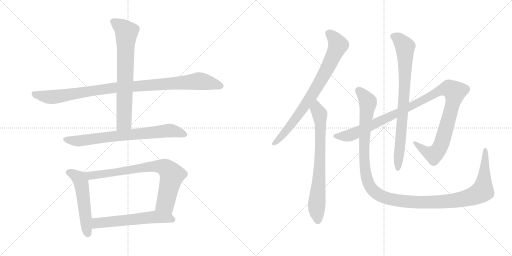
t = 0.00 s
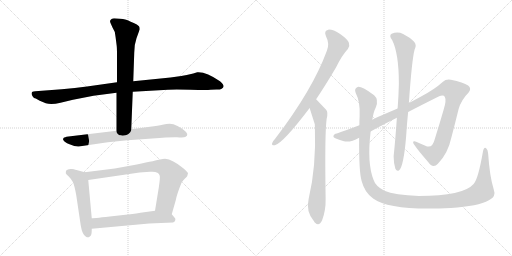
t = 2.03 s
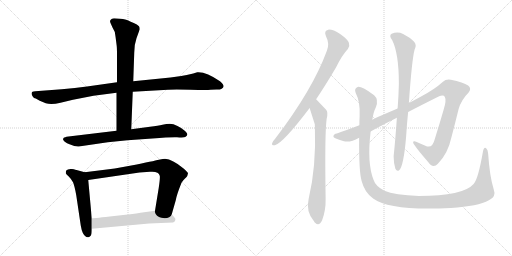
t = 4.06 s
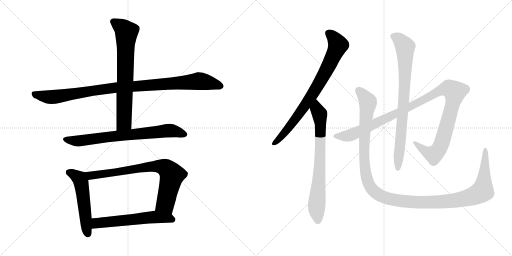
t = 6.09 s
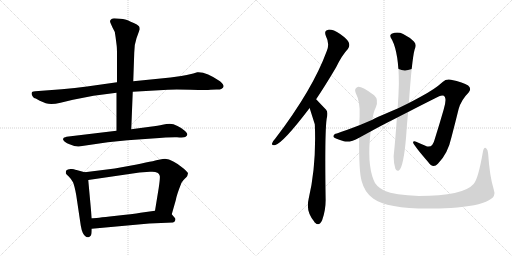
t = 8.12 s
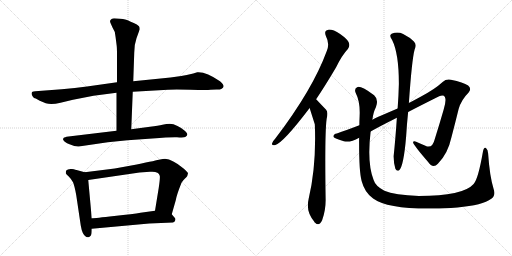
t = 10.16 s

The animated SVG that drew these frames (rendered in a browser with its animation timeline set to each time). Animation: 11 CSS @keyframes rules; one cycle of 10.16 s.

<svg version="1.1" viewBox="0 0 2048 1024" xmlns="http://www.w3.org/2000/svg">
  <g stroke="lightgray" stroke-dasharray="1,1" stroke-width="1" transform="scale(4, 4)">
    <line x1="0" y1="0" x2="256" y2="256"></line>
    <line x1="256" y1="0" x2="0" y2="256"></line>
    <line x1="128" y1="0" x2="128" y2="256"></line>
    <line x1="0" y1="128" x2="256" y2="128"></line>
    <line x1="256" y1="0" x2="512" y2="256"></line>
    <line x1="512" y1="0" x2="256" y2="256"></line>
    <line x1="384" y1="0" x2="384" y2="256"></line>
    <line x1="256" y1="128" x2="512" y2="128"></line>
  </g>
<g transform="scale(1, -1) translate(0, -850)">
   <style type="text/css">
    @keyframes keyframes0 {
      from {
       stroke: black;
       stroke-dashoffset: 1004;
       stroke-width: 128;
       }
       77% {
       animation-timing-function: step-end;
       stroke: black;
       stroke-dashoffset: 0;
       stroke-width: 128;
       }
       to {
       stroke: black;
       stroke-width: 1024;
       }
       }
       #make-me-a-hanzi-animation-0 {
         animation: keyframes0 1.067057s both;
         animation-delay: 0.000000s;
         animation-timing-function: linear;
       }
    @keyframes keyframes1 {
      from {
       stroke: black;
       stroke-dashoffset: 719;
       stroke-width: 128;
       }
       70% {
       animation-timing-function: step-end;
       stroke: black;
       stroke-dashoffset: 0;
       stroke-width: 128;
       }
       to {
       stroke: black;
       stroke-width: 1024;
       }
       }
       #make-me-a-hanzi-animation-1 {
         animation: keyframes1 0.835124s both;
         animation-delay: 1.067057s;
         animation-timing-function: linear;
       }
    @keyframes keyframes2 {
      from {
       stroke: black;
       stroke-dashoffset: 734;
       stroke-width: 128;
       }
       70% {
       animation-timing-function: step-end;
       stroke: black;
       stroke-dashoffset: 0;
       stroke-width: 128;
       }
       to {
       stroke: black;
       stroke-width: 1024;
       }
       }
       #make-me-a-hanzi-animation-2 {
         animation: keyframes2 0.847331s both;
         animation-delay: 1.902181s;
         animation-timing-function: linear;
       }
    @keyframes keyframes3 {
      from {
       stroke: black;
       stroke-dashoffset: 530;
       stroke-width: 128;
       }
       63% {
       animation-timing-function: step-end;
       stroke: black;
       stroke-dashoffset: 0;
       stroke-width: 128;
       }
       to {
       stroke: black;
       stroke-width: 1024;
       }
       }
       #make-me-a-hanzi-animation-3 {
         animation: keyframes3 0.681315s both;
         animation-delay: 2.749512s;
         animation-timing-function: linear;
       }
    @keyframes keyframes4 {
      from {
       stroke: black;
       stroke-dashoffset: 772;
       stroke-width: 128;
       }
       72% {
       animation-timing-function: step-end;
       stroke: black;
       stroke-dashoffset: 0;
       stroke-width: 128;
       }
       to {
       stroke: black;
       stroke-width: 1024;
       }
       }
       #make-me-a-hanzi-animation-4 {
         animation: keyframes4 0.878255s both;
         animation-delay: 3.430827s;
         animation-timing-function: linear;
       }
    @keyframes keyframes5 {
      from {
       stroke: black;
       stroke-dashoffset: 582;
       stroke-width: 128;
       }
       65% {
       animation-timing-function: step-end;
       stroke: black;
       stroke-dashoffset: 0;
       stroke-width: 128;
       }
       to {
       stroke: black;
       stroke-width: 1024;
       }
       }
       #make-me-a-hanzi-animation-5 {
         animation: keyframes5 0.723633s both;
         animation-delay: 4.309082s;
         animation-timing-function: linear;
       }
    @keyframes keyframes6 {
      from {
       stroke: black;
       stroke-dashoffset: 787;
       stroke-width: 128;
       }
       72% {
       animation-timing-function: step-end;
       stroke: black;
       stroke-dashoffset: 0;
       stroke-width: 128;
       }
       to {
       stroke: black;
       stroke-width: 1024;
       }
       }
       #make-me-a-hanzi-animation-6 {
         animation: keyframes6 0.890462s both;
         animation-delay: 5.032715s;
         animation-timing-function: linear;
       }
    @keyframes keyframes7 {
      from {
       stroke: black;
       stroke-dashoffset: 734;
       stroke-width: 128;
       }
       70% {
       animation-timing-function: step-end;
       stroke: black;
       stroke-dashoffset: 0;
       stroke-width: 128;
       }
       to {
       stroke: black;
       stroke-width: 1024;
       }
       }
       #make-me-a-hanzi-animation-7 {
         animation: keyframes7 0.847331s both;
         animation-delay: 5.923177s;
         animation-timing-function: linear;
       }
    @keyframes keyframes8 {
      from {
       stroke: black;
       stroke-dashoffset: 1137;
       stroke-width: 128;
       }
       79% {
       animation-timing-function: step-end;
       stroke: black;
       stroke-dashoffset: 0;
       stroke-width: 128;
       }
       to {
       stroke: black;
       stroke-width: 1024;
       }
       }
       #make-me-a-hanzi-animation-8 {
         animation: keyframes8 1.175293s both;
         animation-delay: 6.770508s;
         animation-timing-function: linear;
       }
    @keyframes keyframes9 {
      from {
       stroke: black;
       stroke-dashoffset: 804;
       stroke-width: 128;
       }
       72% {
       animation-timing-function: step-end;
       stroke: black;
       stroke-dashoffset: 0;
       stroke-width: 128;
       }
       to {
       stroke: black;
       stroke-width: 1024;
       }
       }
       #make-me-a-hanzi-animation-9 {
         animation: keyframes9 0.904297s both;
         animation-delay: 7.945801s;
         animation-timing-function: linear;
       }
    @keyframes keyframes10 {
      from {
       stroke: black;
       stroke-dashoffset: 1296;
       stroke-width: 128;
       }
       81% {
       animation-timing-function: step-end;
       stroke: black;
       stroke-dashoffset: 0;
       stroke-width: 128;
       }
       to {
       stroke: black;
       stroke-width: 1024;
       }
       }
       #make-me-a-hanzi-animation-10 {
         animation: keyframes10 1.304688s both;
         animation-delay: 8.850098s;
         animation-timing-function: linear;
       }
</style>
<path d="M 468.0 521.0 L 348.0 504.0 Q 301.0 497.0 247.0 493.0 L 141.0 485.0 Q 118.0 485.0 131.0 464.0 Q 135.0 456.0 143.0 456.0 L 159.0 447.0 L 183.0 437.0 Q 205.0 430.0 242.0 439.0 L 292.0 451.0 L 374.0 467.0 L 466.0 479.0 L 531.0 483.0 L 672.0 491.0 Q 697.0 493.0 763.0 491.0 Q 830.0 489.0 842.0 491.0 Q 855.0 492.0 866.0 492.0 Q 877.0 491.0 885.0 494.0 Q 906.0 504.0 880.0 525.0 Q 824.0 564.0 789.0 561.0 L 773.0 556.0 Q 745.0 549.0 725.0 546.0 L 682.0 540.0 L 533.0 525.0 L 468.0 521.0 Z" fill="lightgray"></path> 
<path d="M 481.0 775.0 L 456.0 777.0 Q 446.0 776.0 443.0 771.0 Q 438.0 767.0 442.0 758.0 L 450.0 740.0 Q 462.0 723.0 462.0 704.0 L 466.0 673.0 Q 468.0 661.0 468.0 634.0 L 468.0 521.0 L 466.0 479.0 L 466.0 327.0 C 466.0 297.0 524.0 303.0 525.0 333.0 L 531.0 483.0 L 533.0 525.0 L 537.0 640.0 Q 537.0 672.0 546.0 697.0 L 559.0 733.0 Q 559.0 741.0 556.0 745.0 Q 549.0 752.0 535.0 758.0 Q 522.0 763.0 513.0 768.0 Q 504.0 773.0 481.0 775.0 Z" fill="lightgray"></path> 
<path d="M 466.0 327.0 L 266.0 303.0 Q 261.0 300.0 257.0 300.0 Q 253.0 299.0 253.0 295.0 Q 251.0 293.0 253.0 291.0 Q 256.0 282.0 278.0 273.0 Q 301.0 263.0 315.0 264.0 L 431.0 281.0 L 510.0 289.0 L 609.0 296.0 Q 681.0 302.0 708.0 301.0 Q 735.0 299.0 741.0 302.0 Q 760.0 312.0 735.0 330.0 Q 728.0 337.0 710.0 346.0 Q 693.0 355.0 679.0 355.0 Q 666.0 355.0 650.0 351.0 Q 634.0 347.0 600.0 343.0 L 525.0 333.0 L 466.0 327.0 Z" fill="lightgray"></path> 
<path d="M 339.0 161.0 L 306.0 170.0 Q 305.0 171.0 288.0 174.0 Q 271.0 176.0 264.0 167.0 L 263.0 157.0 Q 264.0 154.0 275.0 144.0 Q 286.0 133.0 292.0 121.0 Q 298.0 108.0 305.0 69.0 L 323.0 -52.0 Q 329.0 -89.0 344.0 -97.0 Q 352.0 -101.0 358.0 -97.0 Q 364.0 -93.0 365.0 -88.0 Q 367.0 -84.0 367.0 -65.0 L 367.0 -23.0 L 353.0 130.0 C 350.0 158.0 350.0 158.0 339.0 161.0 Z" fill="lightgray"></path> 
<path d="M 749.0 146.0 L 752.0 157.0 Q 751.0 162.0 733.0 177.0 Q 690.0 213.0 660.0 215.0 Q 652.0 215.0 640.0 212.0 Q 628.0 209.0 547.0 192.0 L 459.0 176.0 L 339.0 161.0 C 309.0 157.0 323.0 126.0 353.0 130.0 L 558.0 160.0 L 600.0 163.0 Q 635.0 166.0 639.0 147.0 Q 641.0 140.0 635.0 99.0 L 620.0 7.0 C 615.0 -23.0 679.0 -36.0 687.0 -7.0 L 703.0 49.0 Q 706.0 69.0 726.0 119.0 Q 732.0 129.0 740.0 136.0 Q 748.0 143.0 749.0 146.0 Z" fill="lightgray"></path> 
<path d="M 367.0 -65.0 L 597.0 -44.0 L 692.0 -40.0 Q 699.0 -38.0 701.0 -31.0 Q 704.0 -25.0 697.0 -19.0 L 687.0 -7.0 C 670.0 14.0 650.0 11.0 620.0 7.0 L 562.0 -1.0 Q 534.0 -6.0 457.0 -14.0 Q 381.0 -23.0 367.0 -23.0 C 337.0 -25.0 337.0 -68.0 367.0 -65.0 Z" fill="lightgray"></path> 
<path d="M 1264.5 453.5 Q 1301.5 508.5 1344.5 581.5 Q 1368.5 630.5 1391.5 654.5 Q 1400.5 666.5 1395.5 679.5 Q 1391.5 692.5 1360.5 714.5 Q 1332.5 732.5 1313.5 731.5 Q 1294.5 728.5 1303.5 706.5 Q 1319.5 675.5 1307.5 647.5 Q 1250.5 491.5 1100.5 295.5 Q 1090.5 285.5 1088.5 277.5 Q 1085.5 267.5 1099.5 269.5 Q 1132.5 278.5 1238.5 418.5 L 1264.5 453.5 Z" fill="lightgray"></path> 
<path d="M 1238.5 418.5 Q 1257.5 358.5 1259.5 352.5 Q 1258.5 351.5 1259.5 348.5 Q 1265.5 183.5 1234.5 54.5 Q 1222.5 3.5 1256.5 -35.5 Q 1257.5 -38.5 1260.5 -40.5 Q 1276.5 -56.5 1288.5 -30.5 Q 1303.5 9.5 1302.5 54.5 Q 1298.5 316.5 1306.5 374.5 Q 1313.5 401.5 1304.5 411.5 Q 1280.5 436.5 1264.5 453.5 C 1243.5 475.5 1229.5 447.5 1238.5 418.5 Z" fill="lightgray"></path> 
<path d="M 1482.5 324.5 Q 1521.5 346.5 1587.5 379.5 L 1632.5 402.5 Q 1686.5 430.5 1756.5 465.5 Q 1774.5 472.5 1779.5 462.5 Q 1786.5 449.5 1774.5 411.5 Q 1759.5 359.5 1739.5 295.5 Q 1729.5 253.5 1701.5 267.5 Q 1682.5 276.5 1664.5 283.5 Q 1651.5 287.5 1652.5 279.5 Q 1656.5 267.5 1712.5 202.5 Q 1731.5 174.5 1751.5 195.5 Q 1791.5 235.5 1805.5 300.5 Q 1820.5 357.5 1834.5 414.5 Q 1844.5 450.5 1874.5 480.5 Q 1887.5 496.5 1872.5 508.5 Q 1853.5 521.5 1803.5 531.5 Q 1784.5 535.5 1770.5 522.5 Q 1740.5 494.5 1682.5 463.5 Q 1660.5 451.5 1635.5 438.5 L 1590.5 416.5 Q 1491.5 374.5 1489.5 371.5 L 1437.5 349.5 Q 1382.5 328.5 1347.5 316.5 Q 1334.5 315.5 1333.5 304.5 Q 1332.5 297.5 1375.5 285.5 Q 1399.5 278.5 1436.5 299.5 L 1482.5 324.5 Z" fill="lightgray"></path> 
<path d="M 1587.5 379.5 Q 1581.5 291.5 1574.5 225.5 Q 1574.5 197.5 1581.5 175.5 Q 1587.5 163.5 1596.5 169.5 Q 1614.5 184.5 1624.5 304.5 Q 1627.5 355.5 1632.5 402.5 L 1635.5 438.5 Q 1647.5 612.5 1658.5 652.5 Q 1668.5 671.5 1655.5 684.5 Q 1640.5 700.5 1612.5 714.5 Q 1590.5 724.5 1566.5 715.5 Q 1554.5 708.5 1568.5 690.5 Q 1595.5 636.5 1595.5 515.5 Q 1594.5 470.5 1590.5 416.5 L 1587.5 379.5 Z" fill="lightgray"></path> 
<path d="M 1974.5 94.5 Q 1958.5 146.5 1952.5 236.5 Q 1951.5 252.5 1944.5 257.5 Q 1935.5 263.5 1931.5 242.5 Q 1912.5 133.5 1894.5 114.5 Q 1852.5 66.5 1675.5 66.5 Q 1578.5 70.5 1537.5 87.5 Q 1501.5 106.5 1494.5 130.5 Q 1467.5 196.5 1482.5 324.5 L 1489.5 371.5 Q 1493.5 402.5 1503.5 421.5 Q 1515.5 452.5 1496.5 469.5 Q 1445.5 506.5 1430.5 502.5 Q 1415.5 496.5 1422.5 479.5 Q 1441.5 442.5 1438.5 386.5 Q 1437.5 367.5 1437.5 349.5 L 1436.5 299.5 Q 1435.5 163.5 1446.5 126.5 Q 1458.5 80.5 1492.5 56.5 Q 1562.5 5.5 1803.5 18.5 Q 1912.5 25.5 1955.5 49.5 Q 1986.5 62.5 1974.5 94.5 Z" fill="lightgray"></path> 
      <clipPath id="make-me-a-hanzi-clip-0">
      <path d="M 468.0 521.0 L 348.0 504.0 Q 301.0 497.0 247.0 493.0 L 141.0 485.0 Q 118.0 485.0 131.0 464.0 Q 135.0 456.0 143.0 456.0 L 159.0 447.0 L 183.0 437.0 Q 205.0 430.0 242.0 439.0 L 292.0 451.0 L 374.0 467.0 L 466.0 479.0 L 531.0 483.0 L 672.0 491.0 Q 697.0 493.0 763.0 491.0 Q 830.0 489.0 842.0 491.0 Q 855.0 492.0 866.0 492.0 Q 877.0 491.0 885.0 494.0 Q 906.0 504.0 880.0 525.0 Q 824.0 564.0 789.0 561.0 L 773.0 556.0 Q 745.0 549.0 725.0 546.0 L 682.0 540.0 L 533.0 525.0 L 468.0 521.0 Z" fill="lightgray"></path>
      </clipPath>
      <path clip-path="url(#make-me-a-hanzi-clip-0)" d="M 137.0 474.0 L 203.0 461.0 L 463.0 500.0 L 787.0 525.0 L 878.0 509.0 " fill="none" id="make-me-a-hanzi-animation-0" stroke-dasharray="876 1752" stroke-linecap="round"></path>

      <clipPath id="make-me-a-hanzi-clip-1">
      <path d="M 481.0 775.0 L 456.0 777.0 Q 446.0 776.0 443.0 771.0 Q 438.0 767.0 442.0 758.0 L 450.0 740.0 Q 462.0 723.0 462.0 704.0 L 466.0 673.0 Q 468.0 661.0 468.0 634.0 L 468.0 521.0 L 466.0 479.0 L 466.0 327.0 C 466.0 297.0 524.0 303.0 525.0 333.0 L 531.0 483.0 L 533.0 525.0 L 537.0 640.0 Q 537.0 672.0 546.0 697.0 L 559.0 733.0 Q 559.0 741.0 556.0 745.0 Q 549.0 752.0 535.0 758.0 Q 522.0 763.0 513.0 768.0 Q 504.0 773.0 481.0 775.0 Z" fill="lightgray"></path>
      </clipPath>
      <path clip-path="url(#make-me-a-hanzi-clip-1)" d="M 454.0 764.0 L 506.0 721.0 L 496.0 360.0 L 473.0 335.0 " fill="none" id="make-me-a-hanzi-animation-1" stroke-dasharray="591 1182" stroke-linecap="round"></path>

      <clipPath id="make-me-a-hanzi-clip-2">
      <path d="M 466.0 327.0 L 266.0 303.0 Q 261.0 300.0 257.0 300.0 Q 253.0 299.0 253.0 295.0 Q 251.0 293.0 253.0 291.0 Q 256.0 282.0 278.0 273.0 Q 301.0 263.0 315.0 264.0 L 431.0 281.0 L 510.0 289.0 L 609.0 296.0 Q 681.0 302.0 708.0 301.0 Q 735.0 299.0 741.0 302.0 Q 760.0 312.0 735.0 330.0 Q 728.0 337.0 710.0 346.0 Q 693.0 355.0 679.0 355.0 Q 666.0 355.0 650.0 351.0 Q 634.0 347.0 600.0 343.0 L 525.0 333.0 L 466.0 327.0 Z" fill="lightgray"></path>
      </clipPath>
      <path clip-path="url(#make-me-a-hanzi-clip-2)" d="M 261.0 293.0 L 311.0 286.0 L 674.0 328.0 L 735.0 315.0 " fill="none" id="make-me-a-hanzi-animation-2" stroke-dasharray="606 1212" stroke-linecap="round"></path>

      <clipPath id="make-me-a-hanzi-clip-3">
      <path d="M 339.0 161.0 L 306.0 170.0 Q 305.0 171.0 288.0 174.0 Q 271.0 176.0 264.0 167.0 L 263.0 157.0 Q 264.0 154.0 275.0 144.0 Q 286.0 133.0 292.0 121.0 Q 298.0 108.0 305.0 69.0 L 323.0 -52.0 Q 329.0 -89.0 344.0 -97.0 Q 352.0 -101.0 358.0 -97.0 Q 364.0 -93.0 365.0 -88.0 Q 367.0 -84.0 367.0 -65.0 L 367.0 -23.0 L 353.0 130.0 C 350.0 158.0 350.0 158.0 339.0 161.0 Z" fill="lightgray"></path>
      </clipPath>
      <path clip-path="url(#make-me-a-hanzi-clip-3)" d="M 273.0 161.0 L 305.0 146.0 L 325.0 120.0 L 351.0 -84.0 " fill="none" id="make-me-a-hanzi-animation-3" stroke-dasharray="402 804" stroke-linecap="round"></path>

      <clipPath id="make-me-a-hanzi-clip-4">
      <path d="M 749.0 146.0 L 752.0 157.0 Q 751.0 162.0 733.0 177.0 Q 690.0 213.0 660.0 215.0 Q 652.0 215.0 640.0 212.0 Q 628.0 209.0 547.0 192.0 L 459.0 176.0 L 339.0 161.0 C 309.0 157.0 323.0 126.0 353.0 130.0 L 558.0 160.0 L 600.0 163.0 Q 635.0 166.0 639.0 147.0 Q 641.0 140.0 635.0 99.0 L 620.0 7.0 C 615.0 -23.0 679.0 -36.0 687.0 -7.0 L 703.0 49.0 Q 706.0 69.0 726.0 119.0 Q 732.0 129.0 740.0 136.0 Q 748.0 143.0 749.0 146.0 Z" fill="lightgray"></path>
      </clipPath>
      <path clip-path="url(#make-me-a-hanzi-clip-4)" d="M 347.0 158.0 L 357.0 150.0 L 374.0 148.0 L 586.0 183.0 L 660.0 180.0 L 687.0 148.0 L 661.0 34.0 L 628.0 14.0 " fill="none" id="make-me-a-hanzi-animation-4" stroke-dasharray="644 1288" stroke-linecap="round"></path>

      <clipPath id="make-me-a-hanzi-clip-5">
      <path d="M 367.0 -65.0 L 597.0 -44.0 L 692.0 -40.0 Q 699.0 -38.0 701.0 -31.0 Q 704.0 -25.0 697.0 -19.0 L 687.0 -7.0 C 670.0 14.0 650.0 11.0 620.0 7.0 L 562.0 -1.0 Q 534.0 -6.0 457.0 -14.0 Q 381.0 -23.0 367.0 -23.0 C 337.0 -25.0 337.0 -68.0 367.0 -65.0 Z" fill="lightgray"></path>
      </clipPath>
      <path clip-path="url(#make-me-a-hanzi-clip-5)" d="M 370.0 -30.0 L 388.0 -43.0 L 616.0 -18.0 L 677.0 -22.0 L 689.0 -28.0 " fill="none" id="make-me-a-hanzi-animation-5" stroke-dasharray="454 908" stroke-linecap="round"></path>

      <clipPath id="make-me-a-hanzi-clip-6">
      <path d="M 1264.5 453.5 Q 1301.5 508.5 1344.5 581.5 Q 1368.5 630.5 1391.5 654.5 Q 1400.5 666.5 1395.5 679.5 Q 1391.5 692.5 1360.5 714.5 Q 1332.5 732.5 1313.5 731.5 Q 1294.5 728.5 1303.5 706.5 Q 1319.5 675.5 1307.5 647.5 Q 1250.5 491.5 1100.5 295.5 Q 1090.5 285.5 1088.5 277.5 Q 1085.5 267.5 1099.5 269.5 Q 1132.5 278.5 1238.5 418.5 L 1264.5 453.5 Z" fill="lightgray"></path>
      </clipPath>
      <path clip-path="url(#make-me-a-hanzi-clip-6)" d="M 1314.5 716.5 L 1331.5 703.5 L 1352.5 670.5 L 1322.5 602.5 L 1215.5 419.5 L 1150.5 333.5 L 1097.5 278.5 " fill="none" id="make-me-a-hanzi-animation-6" stroke-dasharray="659 1318" stroke-linecap="round"></path>

      <clipPath id="make-me-a-hanzi-clip-7">
      <path d="M 1238.5 418.5 Q 1257.5 358.5 1259.5 352.5 Q 1258.5 351.5 1259.5 348.5 Q 1265.5 183.5 1234.5 54.5 Q 1222.5 3.5 1256.5 -35.5 Q 1257.5 -38.5 1260.5 -40.5 Q 1276.5 -56.5 1288.5 -30.5 Q 1303.5 9.5 1302.5 54.5 Q 1298.5 316.5 1306.5 374.5 Q 1313.5 401.5 1304.5 411.5 Q 1280.5 436.5 1264.5 453.5 C 1243.5 475.5 1229.5 447.5 1238.5 418.5 Z" fill="lightgray"></path>
      </clipPath>
      <path clip-path="url(#make-me-a-hanzi-clip-7)" d="M 1264.5 444.5 L 1281.5 359.5 L 1280.5 215.5 L 1266.5 29.5 L 1272.5 -30.5 " fill="none" id="make-me-a-hanzi-animation-7" stroke-dasharray="606 1212" stroke-linecap="round"></path>

      <clipPath id="make-me-a-hanzi-clip-8">
      <path d="M 1482.5 324.5 Q 1521.5 346.5 1587.5 379.5 L 1632.5 402.5 Q 1686.5 430.5 1756.5 465.5 Q 1774.5 472.5 1779.5 462.5 Q 1786.5 449.5 1774.5 411.5 Q 1759.5 359.5 1739.5 295.5 Q 1729.5 253.5 1701.5 267.5 Q 1682.5 276.5 1664.5 283.5 Q 1651.5 287.5 1652.5 279.5 Q 1656.5 267.5 1712.5 202.5 Q 1731.5 174.5 1751.5 195.5 Q 1791.5 235.5 1805.5 300.5 Q 1820.5 357.5 1834.5 414.5 Q 1844.5 450.5 1874.5 480.5 Q 1887.5 496.5 1872.5 508.5 Q 1853.5 521.5 1803.5 531.5 Q 1784.5 535.5 1770.5 522.5 Q 1740.5 494.5 1682.5 463.5 Q 1660.5 451.5 1635.5 438.5 L 1590.5 416.5 Q 1491.5 374.5 1489.5 371.5 L 1437.5 349.5 Q 1382.5 328.5 1347.5 316.5 Q 1334.5 315.5 1333.5 304.5 Q 1332.5 297.5 1375.5 285.5 Q 1399.5 278.5 1436.5 299.5 L 1482.5 324.5 Z" fill="lightgray"></path>
      </clipPath>
      <path clip-path="url(#make-me-a-hanzi-clip-8)" d="M 1340.5 306.5 L 1392.5 307.5 L 1443.5 327.5 L 1770.5 492.5 L 1796.5 495.5 L 1818.5 483.5 L 1782.5 329.5 L 1753.5 250.5 L 1729.5 232.5 L 1691.5 252.5 L 1659.5 279.5 " fill="none" id="make-me-a-hanzi-animation-8" stroke-dasharray="1009 2018" stroke-linecap="round"></path>

      <clipPath id="make-me-a-hanzi-clip-9">
      <path d="M 1587.5 379.5 Q 1581.5 291.5 1574.5 225.5 Q 1574.5 197.5 1581.5 175.5 Q 1587.5 163.5 1596.5 169.5 Q 1614.5 184.5 1624.5 304.5 Q 1627.5 355.5 1632.5 402.5 L 1635.5 438.5 Q 1647.5 612.5 1658.5 652.5 Q 1668.5 671.5 1655.5 684.5 Q 1640.5 700.5 1612.5 714.5 Q 1590.5 724.5 1566.5 715.5 Q 1554.5 708.5 1568.5 690.5 Q 1595.5 636.5 1595.5 515.5 Q 1594.5 470.5 1590.5 416.5 L 1587.5 379.5 Z" fill="lightgray"></path>
      </clipPath>
      <path clip-path="url(#make-me-a-hanzi-clip-9)" d="M 1576.5 703.5 L 1597.5 692.5 L 1620.5 663.5 L 1617.5 475.5 L 1590.5 177.5 " fill="none" id="make-me-a-hanzi-animation-9" stroke-dasharray="676 1352" stroke-linecap="round"></path>

      <clipPath id="make-me-a-hanzi-clip-10">
      <path d="M 1974.5 94.5 Q 1958.5 146.5 1952.5 236.5 Q 1951.5 252.5 1944.5 257.5 Q 1935.5 263.5 1931.5 242.5 Q 1912.5 133.5 1894.5 114.5 Q 1852.5 66.5 1675.5 66.5 Q 1578.5 70.5 1537.5 87.5 Q 1501.5 106.5 1494.5 130.5 Q 1467.5 196.5 1482.5 324.5 L 1489.5 371.5 Q 1493.5 402.5 1503.5 421.5 Q 1515.5 452.5 1496.5 469.5 Q 1445.5 506.5 1430.5 502.5 Q 1415.5 496.5 1422.5 479.5 Q 1441.5 442.5 1438.5 386.5 Q 1437.5 367.5 1437.5 349.5 L 1436.5 299.5 Q 1435.5 163.5 1446.5 126.5 Q 1458.5 80.5 1492.5 56.5 Q 1562.5 5.5 1803.5 18.5 Q 1912.5 25.5 1955.5 49.5 Q 1986.5 62.5 1974.5 94.5 Z" fill="lightgray"></path>
      </clipPath>
      <path clip-path="url(#make-me-a-hanzi-clip-10)" d="M 1434.5 489.5 L 1456.5 466.5 L 1471.5 438.5 L 1455.5 287.5 L 1458.5 189.5 L 1467.5 135.5 L 1487.5 94.5 L 1523.5 66.5 L 1615.5 44.5 L 1724.5 40.5 L 1831.5 49.5 L 1909.5 73.5 L 1930.5 86.5 L 1941.5 249.5 " fill="none" id="make-me-a-hanzi-animation-10" stroke-dasharray="1168 2336" stroke-linecap="round"></path>

</g>
</svg>
